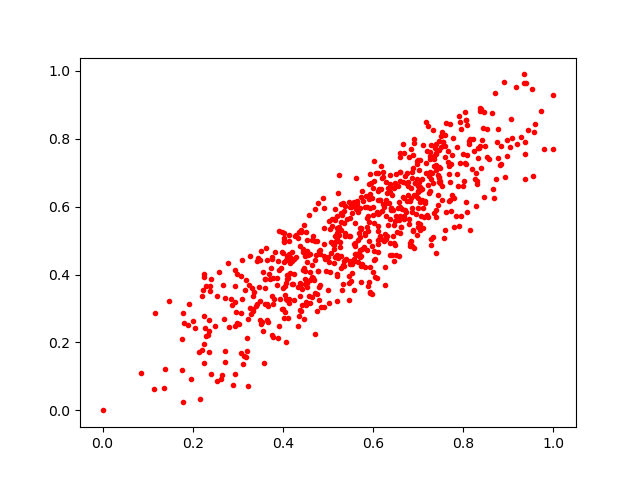

The data file committed next to this chart (first rows):
0.62923247, 0.60984635
0.8653, 0.6508
0.3999, 0.4628
0.4109, 0.2724
0.597, 0.3413
0.5728, 0.5351
0.7765, 0.8027
0.6856, 0.6835
0.2698, 0.2693
0.5219, 0.4486
0.6411, 0.459
0.5139, 0.4875
0.5891, 0.3674
0.6485, 0.5575
0.3255, 0.3679
0.3344, 0.2998
0.5205, 0.402
0.9572, 0.8206
0.6387, 0.5966
0.318, 0.3838
0.61, 0.5011
0.6998, 0.6469
0.502, 0.5575
0.6599, 0.7583
0.5919, 0.6676
0.6976, 0.6819
0.7395, 0.7561
0.7112, 0.7821
0.3359, 0.3483
0.3704, 0.3859
0.5364, 0.4261
0.297, 0.2904
0.6009, 0.576
0.3763, 0.4523
0.8266, 0.6804
0.5287, 0.4182
0.3785, 0.3137
0.08613, 0.1087
0.2811, 0.2443
0.516, 0.5928
0.6288, 0.6716
0.7459, 0.7658
0.3599, 0.3877
0.6558, 0.6618
0.6955, 0.6319
0.4916, 0.304
0.6116, 0.5273
0.6869, 0.7022
0.7508, 0.7746
0.2195, 0.1766
0.5008, 0.453
0.4153, 0.4496
0.6539, 0.524
0.7234, 0.6388
0.6108, 0.6191
0.3433, 0.3125
0.8018, 0.6757
0.7364, 0.7727
0.5982, 0.484
0.31, 0.3269
0.621, 0.703
... 662 more rows
